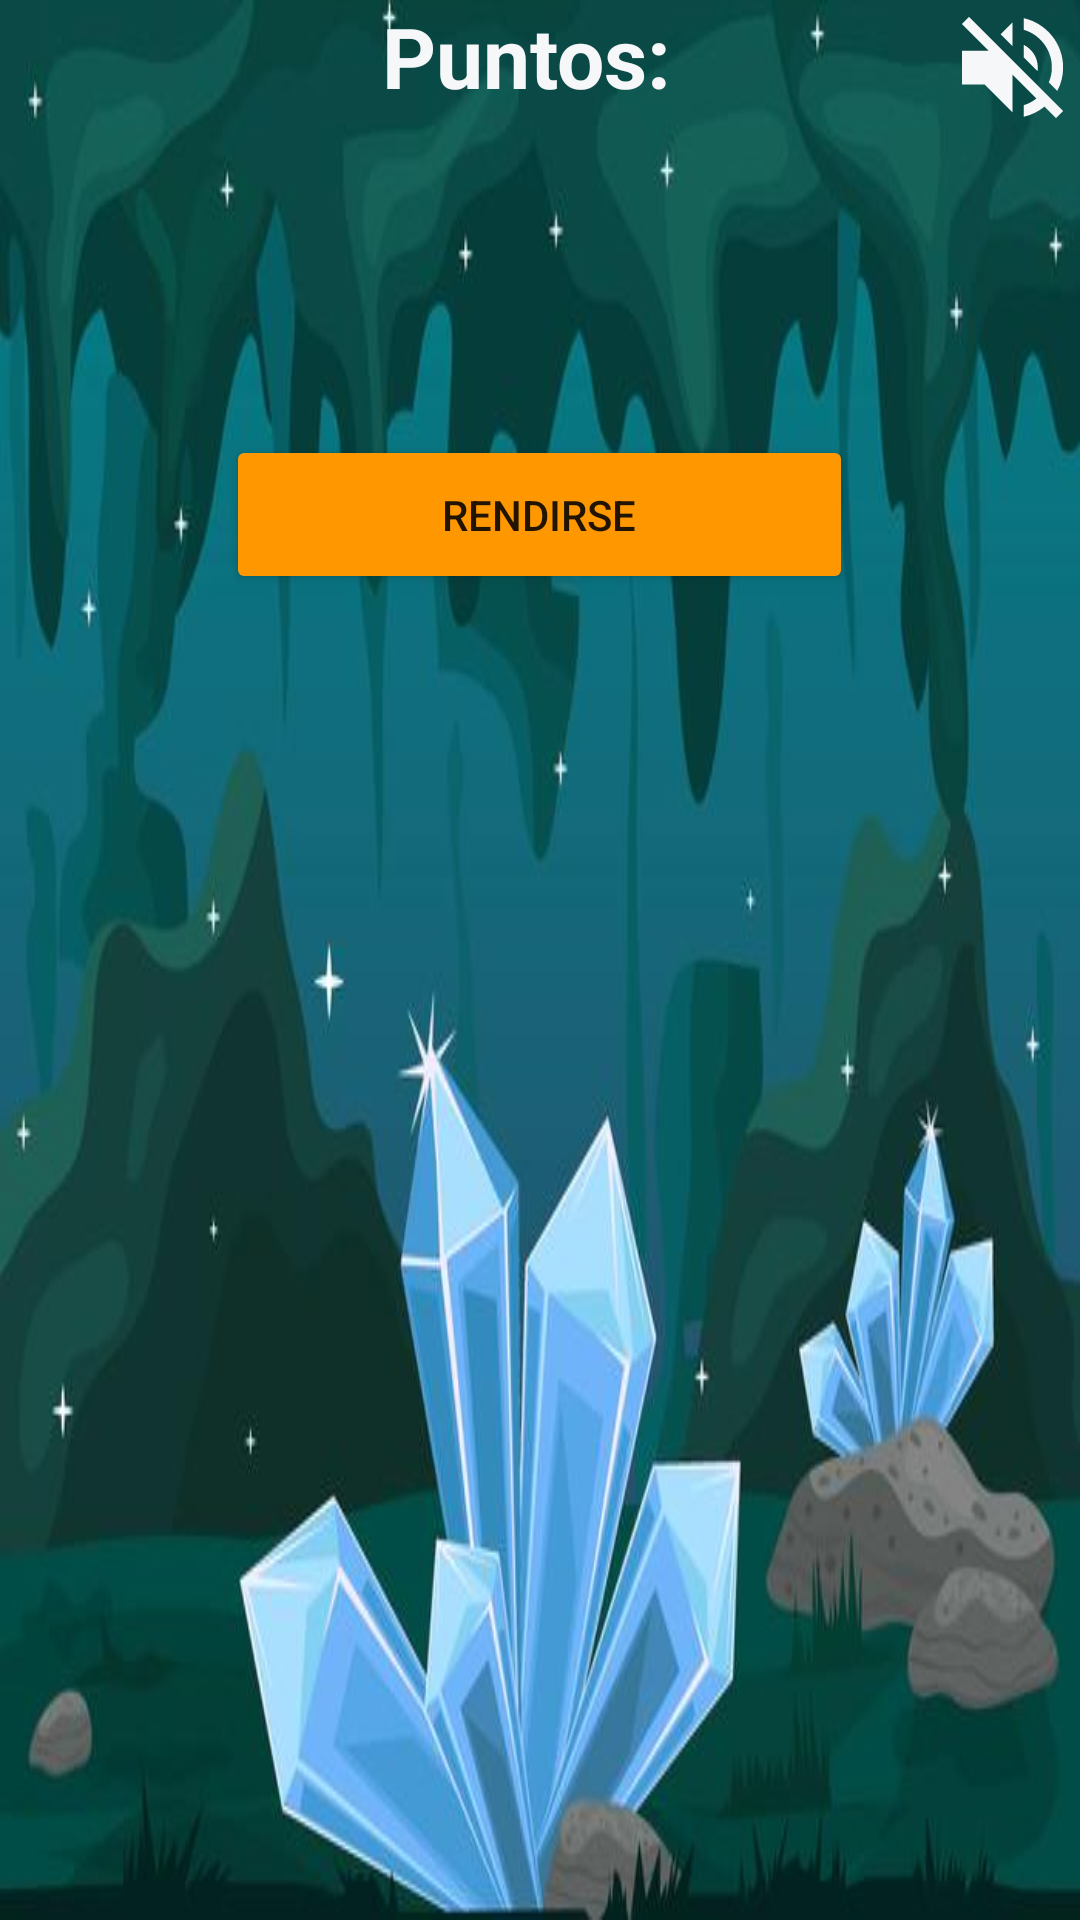

Produce the Android XML layout that renders to this screen, including the resource entries it uses.
<!-- AndroidManifest.xml: application theme Theme.GemCrush -->
<!-- res/layout/activity_juego.xml -->
<?xml version="1.0" encoding="utf-8"?>
<LinearLayout xmlns:android="http://schemas.android.com/apk/res/android"
    xmlns:app="http://schemas.android.com/apk/res-auto"
    android:layout_width="match_parent"
    android:layout_height="match_parent"
    xmlns:tools="http://schemas.android.com/tools"
    android:orientation="vertical"
    android:id="@+id/mainLayout"
    android:layout_gravity="center"
    android:background="@drawable/caverna_cristal"
    tools:context=".JuegoActivity"
    >

    <androidx.constraintlayout.widget.ConstraintLayout
        android:id="@+id/LinearLayoutPuntuacion"
        android:layout_width="match_parent"
        android:layout_height="wrap_content"
        android:gravity="center"
        android:orientation="horizontal">

        <TextView
            android:id="@+id/textView"
            android:layout_width="wrap_content"
            android:layout_height="wrap_content"
            android:text="@string/tvDescPuntos"
            android:textColor="@color/blanco_roto"
            android:textSize="28sp"
            android:textStyle="bold"
            app:layout_constraintBottom_toBottomOf="parent"
            app:layout_constraintEnd_toStartOf="@+id/btnAudio"
            app:layout_constraintHorizontal_bias="0.583"
            app:layout_constraintStart_toStartOf="parent"
            app:layout_constraintTop_toTopOf="parent"
            app:layout_constraintVertical_bias="0.0">

        </TextView>

        <TextView
            android:id="@+id/puntos"
            android:layout_width="wrap_content"
            android:layout_height="wrap_content"
            android:layout_marginStart="4dp"
            android:text=""
            android:textColor="@color/blanco_roto"
            android:textSize="28sp"
            android:textStyle="bold"
            app:layout_constraintBottom_toBottomOf="parent"
            app:layout_constraintStart_toEndOf="@+id/textView"
            app:layout_constraintTop_toTopOf="parent"
            app:layout_constraintVertical_bias="0.0">

        </TextView>

        <ImageButton
            android:id="@+id/btnAudio"
            android:layout_width="0dp"
            android:layout_height="45dp"
            android:adjustViewBounds="true"
            android:background="@null"
            android:contentDescription="@string/desactivar_audio"
            android:scaleType="fitCenter"
            android:src="@drawable/ic_baseline_volume_off_24"
            app:layout_constraintBottom_toBottomOf="parent"
            app:layout_constraintEnd_toEndOf="parent"
            app:layout_constraintTop_toTopOf="parent"
            app:layout_constraintVertical_bias="1.0"
            />

    </androidx.constraintlayout.widget.ConstraintLayout>

    <GridLayout
        android:id="@+id/gridTablero"
        android:layout_width="match_parent"
        android:layout_height="wrap_content"
        android:orientation="horizontal"
        android:layout_marginTop="100dp">
    </GridLayout>

    <Button
        android:id="@+id/btnRendirse"
        android:layout_width="209dp"
        android:layout_height="53dp"
        android:layout_gravity="center"
        android:backgroundTint="#FF9800"
        android:text="Rendirse"
        app:cornerRadius="20dp"
        app:layout_constraintBottom_toBottomOf="parent"
        app:layout_constraintEnd_toEndOf="parent"
        app:layout_constraintHorizontal_bias="0.747"
        app:layout_constraintStart_toStartOf="parent" />
</LinearLayout>
<!-- resources referenced by this layout -->
<resources>
  <color name="blanco_roto">#f6f7f8</color>
  <!-- drawable caverna_cristal: jpg bitmap (drawable, 30842 bytes) -->
  <!-- drawable ic_baseline_volume_off_24 (drawable) -->
  <vector android:height="24dp" android:tint="#F6F7F8"
      android:viewportHeight="24" android:viewportWidth="24"
      android:width="24dp" xmlns:android="http://schemas.android.com/apk/res/android">
      <path android:fillColor="@android:color/white" android:pathData="M16.5,12c0,-1.77 -1.02,-3.29 -2.5,-4.03v2.21l2.45,2.45c0.03,-0.2 0.05,-0.41 0.05,-0.63zM19,12c0,0.94 -0.2,1.82 -0.54,2.64l1.51,1.51C20.63,14.91 21,13.5 21,12c0,-4.28 -2.99,-7.86 -7,-8.77v2.06c2.89,0.86 5,3.54 5,6.71zM4.27,3L3,4.27 7.73,9L3,9v6h4l5,5v-6.73l4.25,4.25c-0.67,0.52 -1.42,0.93 -2.25,1.18v2.06c1.38,-0.31 2.63,-0.95 3.69,-1.81L19.73,21 21,19.73l-9,-9L4.27,3zM12,4L9.91,6.09 12,8.18L12,4z"/>
  </vector>
  <string name="desactivar_audio">Desactivar audio</string>
  <string name="tvDescPuntos">Puntos: </string>
  <style name="Theme.GemCrush" parent="Theme.MaterialComponents.DayNight.NoActionBar">
          
          <item name="colorPrimary">@color/purple_500</item>
          <item name="colorPrimaryVariant">@color/purple_700</item>
          <item name="colorOnPrimary">@color/white</item>
          
          <item name="colorSecondary">@color/teal_200</item>
          <item name="colorSecondaryVariant">@color/teal_700</item>
          <item name="colorOnSecondary">@color/black</item>
          
          <item name="android:statusBarColor" tools:targetApi="l">?attr/colorPrimaryVariant</item>
          
      </style>
  <color name="purple_500">#FF6200EE</color>
  <color name="purple_700">#FF3700B3</color>
  <color name="white">#FFFFFFFF</color>
  <color name="teal_200">#FF03DAC5</color>
  <color name="teal_700">#FF018786</color>
  <color name="black">#FF000000</color>
</resources>
